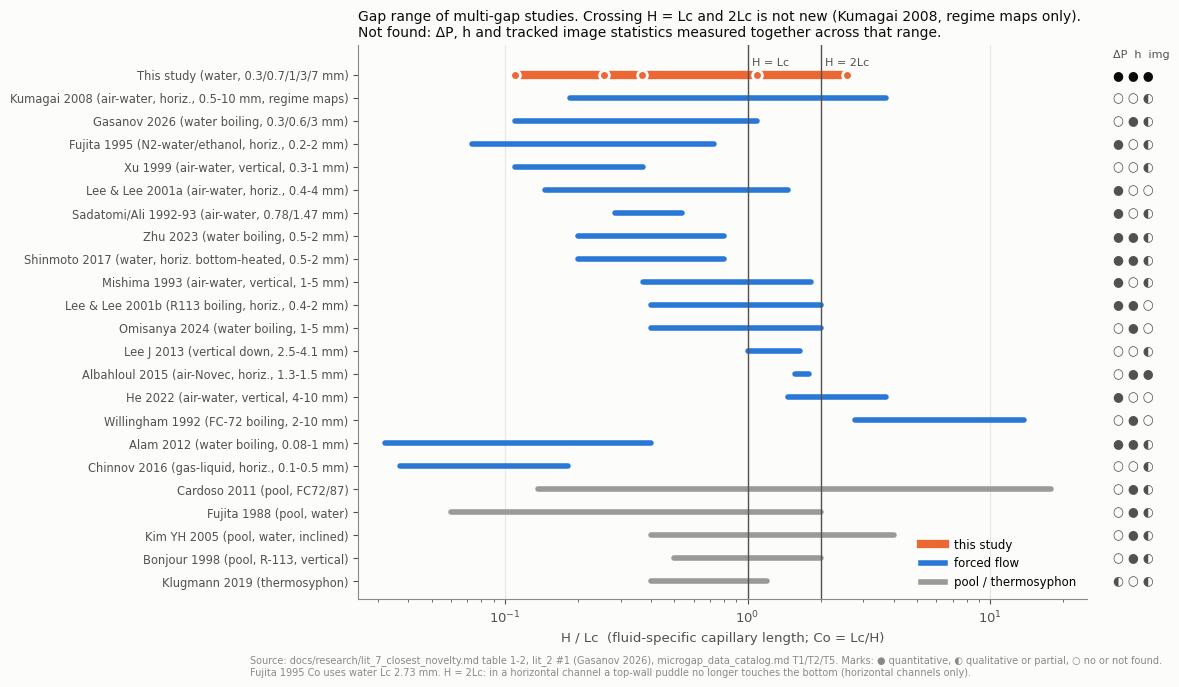

Write Python code to recreate this figure. (Note: this script raises an exception after producing the figure.)
"""선행 다중 갭 연구의 H/Lc 범위 비교 (lit_7_closest_novelty.md 1-2표의 Co 범위를 1/Co로 바꿈. Gasanov 2026은 lit_2 #1)."""
import matplotlib
matplotlib.use("Agg")
import matplotlib.pyplot as plt
S1,S2,GRAY="#2a78d6","#eb6834","#9b9a96"
INK,INK2,MUTED,GRID,SURF="#0b0b0b","#52514e","#8a8986","#e6e5e1","#fcfcfb"
plt.rcParams.update({"font.family":"DejaVu Sans","font.size":9.5,"axes.edgecolor":MUTED,"axes.labelcolor":INK2,
    "xtick.color":INK2,"ytick.color":INK2,"figure.facecolor":SURF,"axes.facecolor":SURF,"savefig.facecolor":SURF,
    "axes.spines.top":False,"axes.spines.right":False})
# (label, kind, Co_max, Co_min, measured) ; kind: ours / forced / pool
# measured = ΔP, h, image  (Y = quantitative, P = qualitative/partial, N = no or unknown)
# 2026-10-24: Kumagai 2008, Fujita 1995, Sadatomi/Ali 1992-93 added from microgap_data_catalog.md T1/T2/T5 (originals read for T1, T2)
rows=[("This study (water, 0.3/0.7/1/3/7 mm)","ours",9.1,0.39,"YYY"),
("Kumagai 2008 (air-water, horiz., 0.5-10 mm, regime maps)","forced",5.4,0.27,"NNP"),
("Gasanov 2026 (water boiling, 0.3/0.6/3 mm)","forced",9.1,0.91,"NYP"),
("Fujita 1995 (N2-water/ethanol, horiz., 0.2-2 mm)","forced",13.6,1.37,"YNP"),
("Xu 1999 (air-water, vertical, 0.3-1 mm)","forced",9.1,2.7,"NNP"),
("Lee & Lee 2001a (air-water, horiz., 0.4-4 mm)","forced",6.8,0.68,"YNN"),
("Sadatomi/Ali 1992-93 (air-water, 0.78/1.47 mm)","forced",3.5,1.86,"YNP"),
("Zhu 2023 (water boiling, 0.5-2 mm)","forced",5.0,1.25,"YYP"),
("Shinmoto 2017 (water, horiz. bottom-heated, 0.5-2 mm)","forced",5.0,1.25,"YYP"),
("Mishima 1993 (air-water, vertical, 1-5 mm)","forced",2.7,0.55,"YNP"),
("Lee & Lee 2001b (R113 boiling, horiz., 0.4-2 mm)","forced",2.5,0.5,"YYN"),
("Omisanya 2024 (water boiling, 1-5 mm)","forced",2.5,0.5,"NYN"),
("Lee J 2013 (vertical down, 2.5-4.1 mm)","forced",1.0,0.61,"NNP"),
("Albahloul 2015 (air-Novec, horiz., 1.3-1.5 mm)","forced",0.64,0.56,"NYY"),
("He 2022 (air-water, vertical, 4-10 mm)","forced",0.68,0.27,"YNN"),
("Willingham 1992 (FC-72 boiling, 2-10 mm)","forced",0.36,0.073,"NYN"),
("Alam 2012 (water boiling, 0.08-1 mm)","forced",31,2.5,"YYP"),
("Chinnov 2016 (gas-liquid, horiz., 0.1-0.5 mm)","forced",27,5.5,"NNP"),
("Cardoso 2011 (pool, FC72/87)","pool",7.3,0.056,"NYP"),
("Fujita 1988 (pool, water)","pool",16.7,0.50,"NYP"),
("Kim YH 2005 (pool, water, inclined)","pool",2.5,0.25,"NYP"),
("Bonjour 1998 (pool, R-113, vertical)","pool",2.0,0.5,"NYP"),
("Klugmann 2019 (thermosyphon)","pool",2.5,0.83,"PNP")]
fig,ax=plt.subplots(figsize=(9.4,7.2))
n=len(rows)
MARK={"Y":"\u25cf","P":"\u25d0","N":"\u25cb"}
for i,(lab,kind,cmax,cmin,meas) in enumerate(rows):
    y=n-1-i
    lo,hi=1/cmax,1/cmin
    col={"ours":S2,"forced":S1,"pool":GRAY}[kind]
    ax.plot([lo,hi],[y,y],color=col,lw=6 if kind=="ours" else 4,solid_capstyle="round")
    if kind=="ours":
        for H in (0.3,0.7,1,3,7):
            ax.plot(H/2.73,y,"o",ms=7,mfc=col,mec=SURF,mew=2)
    ax.text(32,y," ".join(MARK[c] for c in meas),fontsize=9,color=INK if kind=="ours" else INK2,va="center",ha="left")
ax.text(32,n-0.35,"\u0394P  h  img",fontsize=8,color=INK2,va="bottom",ha="left")
for x,t in ((1,"H = Lc"),(2,"H = 2Lc")):
    ax.axvline(x,color=INK2,lw=1)
    ax.text(x*1.04,n-0.45,t,fontsize=8,color=INK2,va="center")
ax.set_yticks(range(n)); ax.set_yticklabels([r[0] for r in rows][::-1],fontsize=8.3)
ax.set_xscale("log"); ax.set_xlim(0.025,25); ax.set_ylim(-0.8,n+0.3)
ax.set_xlabel("H / Lc  (fluid-specific capillary length; Co = Lc/H)")
ax.grid(axis="x",color=GRID,lw=0.8); ax.set_axisbelow(True)
from matplotlib.lines import Line2D
ax.legend(handles=[Line2D([0],[0],color=S2,lw=6,label="this study"),Line2D([0],[0],color=S1,lw=4,label="forced flow"),
                   Line2D([0],[0],color=GRAY,lw=4,label="pool / thermosyphon")],frameon=False,fontsize=8.5,loc="lower right")
ax.set_clip_on(False)
ax.set_title("Gap range of multi-gap studies. Crossing H = Lc and 2Lc is not new (Kumagai 2008, regime maps only).\nNot found: \u0394P, h and tracked image statistics measured together across that range.",fontsize=10,color=INK,loc="left")
fig.text(0.01,0.005,"Source: docs/research/lit_7_closest_novelty.md table 1-2, lit_2 #1 (Gasanov 2026), microgap_data_catalog.md T1/T2/T5. Marks: \u25cf quantitative, \u25d0 qualitative or partial, \u25cb no or not found.\nFujita 1995 Co uses water Lc 2.73 mm. H = 2Lc: in a horizontal channel a top-wall puddle no longer touches the bottom (horizontal channels only).",fontsize=7,color=MUTED)
fig.savefig("/home/user/bubbles/docs/research/fig/fig_r4_gap_range_positioning.png",dpi=170,bbox_inches="tight"); plt.close(fig)
print("ok")
